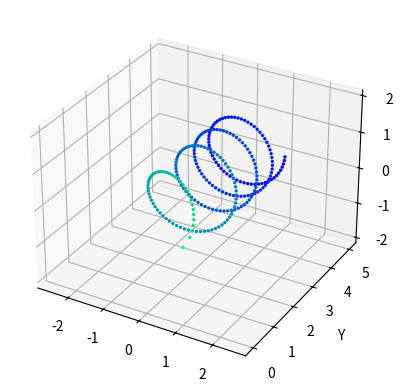

Generate this figure with matplotlib: (Note: this script raises an exception after producing the figure.)
import matplotlib.pyplot as plt
import numpy as np



box_limit = 4

alpha = np.arange(0, 8 * np.pi, 0.1)
R = 1
x = R * np.cos(alpha)
y = alpha ** 0.5
z = R * np.sin(alpha)


fig = plt.figure()
ax = fig.add_subplot(projection='3d')

sc = ax.scatter(x, y, z, c=y, cmap='winter_r', alpha=1.0, s=2)
ax.set_ylabel('Y')
ax.set_zlabel('Z')
ax.set_xlim(-box_limit, box_limit)
ax.set_ylim(-box_limit, box_limit)
ax.set_zlim(-box_limit, box_limit)
ax.axis('equal')
#fig.colorbar(sc, ax=ax) # добавление шкалы цветов

plt.savefig('Points_arrangement_SEA/SEA_sphere.png', dpi = 400)
